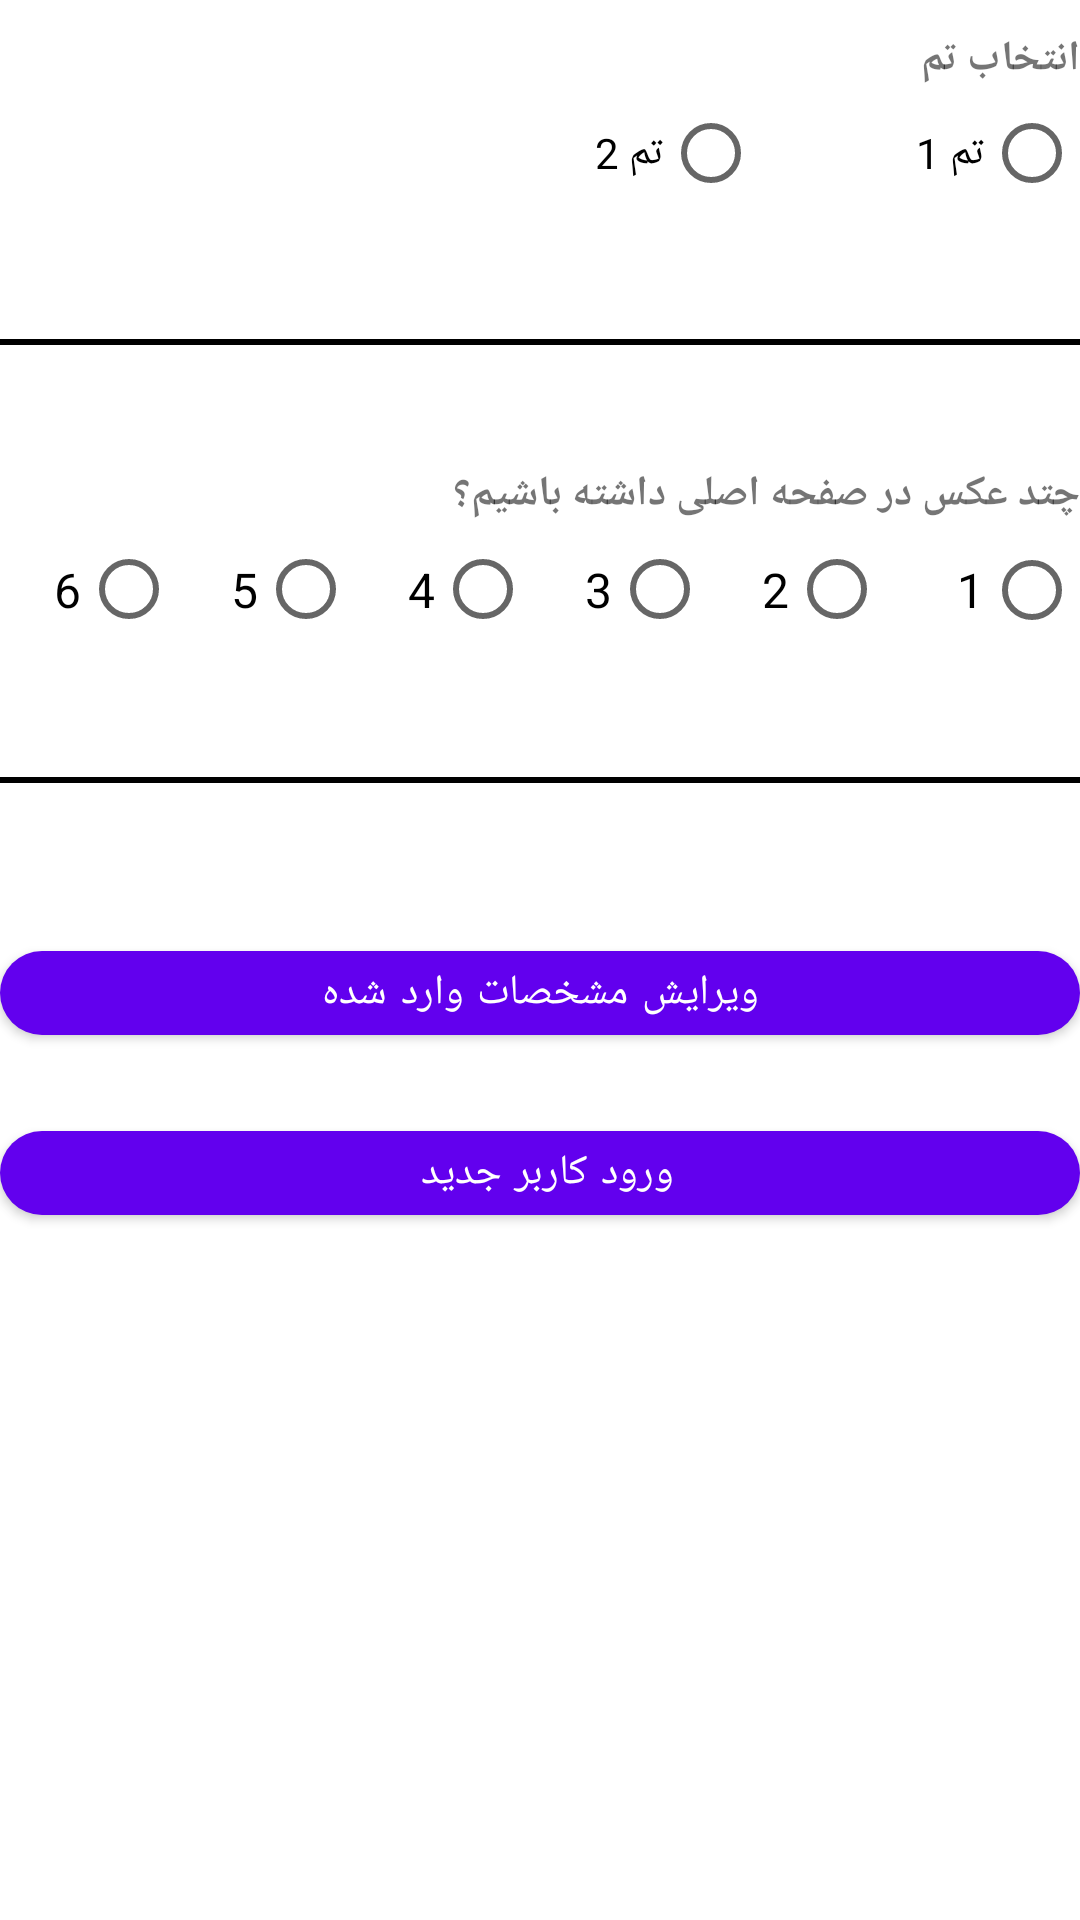

The Android layout XML behind this screen, and the referenced resources:
<!-- AndroidManifest.xml: application theme Theme.Hw103 -->
<!-- res/layout/fragment_setting.xml -->
<?xml version="1.0" encoding="utf-8"?>
<LinearLayout xmlns:android="http://schemas.android.com/apk/res/android"
    xmlns:app="http://schemas.android.com/apk/res-auto"
    xmlns:tools="http://schemas.android.com/tools"
    android:id="@+id/settingFragment"
    android:layout_width="match_parent"
    android:layout_height="match_parent"
    android:layout_marginHorizontal="15dp"
    android:layout_marginVertical="30dp"
    android:orientation="vertical"
    tools:context=".SettingFragment">



    <TextView
        android:id="@+id/textView2"
        android:layout_width="wrap_content"
        android:layout_height="wrap_content"
        android:layout_gravity="end"
        android:layout_marginTop="10dp"
        android:text="انتخاب تم "
        android:textStyle="bold" />

    <RadioGroup
        android:id="@+id/radioGroup2"
        android:layout_width="match_parent"
        android:layout_height="wrap_content"
        android:layoutDirection="rtl"
        android:orientation="horizontal">

        <RadioButton
            android:id="@+id/theme1"
            android:layout_width="97dp"
            android:layout_height="44dp"
            android:text="تم 1"/>

        <RadioButton
            android:id="@+id/theme2"
            android:layout_width="97dp"
            android:layout_height="44dp"
            android:layout_marginRight="10dp"
            android:text="تم 2" />

    </RadioGroup>
    <View
        android:id="@+id/divider1"
        android:layout_width="match_parent"
        android:layout_height="2dp"
        android:layout_marginTop="40dp"
        android:background="@color/black" />

    <TextView
        android:id="@+id/textView1"
        android:layout_width="wrap_content"
        android:layout_height="wrap_content"
        android:layout_gravity="end"
        android:layout_marginTop="40dp"
        android:text="چتد عکس در صفحه اصلی داشته باشیم؟"
        android:textStyle="bold" />

    <RadioGroup
        android:id="@+id/radioGroup"
        android:layout_width="match_parent"
        android:layout_height="wrap_content"
        android:layoutDirection="rtl"
        android:orientation="horizontal">

        <RadioButton
            android:id="@+id/number1"
            android:layout_width="97dp"
            android:layout_height="44dp"
            android:layout_weight="1"
            android:text="1"
            android:textSize="16sp" />

        <RadioButton
            android:id="@+id/number2"
            android:layout_width="91dp"
            android:layout_height="45dp"
            android:layout_weight="1"
            android:text="2"
            android:textSize="16sp" />

        <RadioButton
            android:id="@+id/number3"
            android:layout_width="91dp"
            android:layout_height="45dp"
            android:layout_weight="1"
            android:text="3"
            android:textSize="16sp" />

        <RadioButton
            android:id="@+id/number4"
            android:layout_width="91dp"
            android:layout_height="45dp"
            android:layout_weight="1"
            android:text="4"
            android:textSize="16sp" />

        <RadioButton
            android:id="@+id/number5"
            android:layout_width="91dp"
            android:layout_height="45dp"
            android:layout_weight="1"
            android:text="5"
            android:textSize="16sp" />

        <RadioButton
            android:id="@+id/number6"
            android:layout_width="91dp"
            android:layout_height="45dp"
            android:layout_weight="1"
            android:text="6"
            android:textSize="16sp" />

    </RadioGroup>


    <View
        android:id="@+id/divider2"
        android:layout_width="match_parent"
        android:layout_height="2dp"
        android:layout_marginTop="40dp"
        android:background="@color/black" />

    <com.google.android.material.button.MaterialButton
        android:id="@+id/buttonEdit"
        android:layout_width="match_parent"
        android:layout_height="wrap_content"
        android:layout_marginTop="50dp"
        android:minHeight="40dp"
        android:text="ویرایش مشخصات وارد شده"
        app:cornerRadius="30dp" />

    <com.google.android.material.button.MaterialButton
        android:id="@+id/buttonRegister"
        android:layout_width="match_parent"
        android:layout_height="wrap_content"
        android:layout_marginTop="20dp"
        android:minHeight="40dp"
        android:text="ورود کاربر جدید "
        app:cornerRadius="30dp" />



</LinearLayout>
<!-- resources referenced by this layout -->
<resources>
  <color name="black">#FF000000</color>
  <style name="Theme.Hw103" parent="Theme.MaterialComponents.DayNight.DarkActionBar">
          
          <item name="colorPrimary">@color/purple_500</item>
          <item name="colorPrimaryVariant">@color/purple_700</item>
          <item name="colorOnPrimary">@color/white</item>
          
          <item name="colorSecondary">@color/teal_200</item>
          <item name="colorSecondaryVariant">@color/teal_700</item>
          <item name="colorOnSecondary">@color/black</item>
          
          <item name="android:statusBarColor" tools:targetApi="l">?attr/colorPrimaryVariant</item>
          
      </style>
  <color name="purple_500">#FF6200EE</color>
  <color name="purple_700">#FF3700B3</color>
  <color name="white">#FFFFFFFF</color>
  <color name="teal_200">#FF03DAC5</color>
  <color name="teal_700">#FF018786</color>
</resources>
